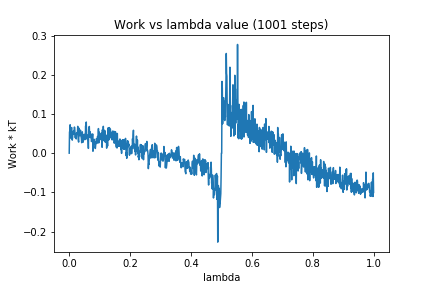

Data behind this chart, as committed beside it:
0, 0.0
1, 0.05404
2, 0.0566
3, 0.07246
4, 0.06218
5, 0.04388
6, 0.03811
7, 0.06274
8, 0.06536
9, 0.04948
10, 0.0333
11, 0.0389
12, 0.05165
13, 0.0532
14, 0.05681
15, 0.04904
16, 0.05758
17, 0.06658
18, 0.06446
19, 0.05351
20, 0.03915
21, 0.04921
22, 0.04476
23, 0.03633
24, 0.05158
25, 0.04892
26, 0.04907
27, 0.0524
28, 0.06849
29, 0.04328
30, 0.03158
31, 0.02828
32, 0.06394
33, 0.04995
34, 0.05511
35, 0.04447
36, 0.05114
37, 0.05868
38, 0.05038
39, 0.04257
40, 0.03731
41, 0.02663
42, 0.03651
43, 0.05437
44, 0.03795
45, 0.02776
46, 0.03168
47, 0.03323
48, 0.0477
49, 0.04568
50, 0.0429
51, 0.04801
52, 0.03462
53, 0.04547
54, 0.06974
55, 0.03627
56, 0.07945
57, 0.04515
58, 0.03714
59, 0.04035
60, 0.04604
... 940 more rows
